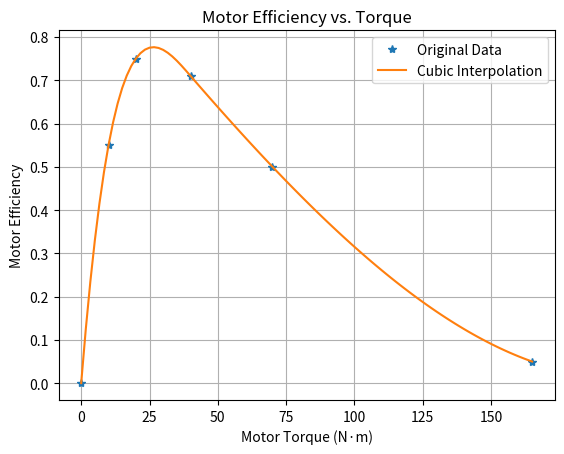

Write Python code to recreate this figure.
# -*- coding: utf-8 -*-
"""
Created on Sat Oct 17 15:11:59 2026

@author: david
"""

import numpy as np
import matplotlib.pyplot as plt
from scipy.interpolate import interp1d

# Motor torque vs. efficiency 
effcy_tau = np.array([0, 10, 20, 40, 70, 165])
effcy = np.array([0, 0.55, 0.75, 0.71, 0.50, 0.05])

# Cubic interpolation function
effcy_fun = interp1d(effcy_tau, effcy, kind='cubic')

# Generate 100 evenly spaced torque values
torque_values = np.linspace(
    np.min(effcy_tau),
    np.max(effcy_tau),
    100
)

# Interpolated efficiency values
efficiency_values = effcy_fun(torque_values)

# Plot original data using star symbols
plt.plot(effcy_tau, effcy, '*', label='Original Data')

# Plot interpolated efficiency curve
plt.plot(torque_values, efficiency_values,
         '-', label='Cubic Interpolation')

# Label axes
plt.xlabel('Motor Torque (N·m)')
plt.ylabel('Motor Efficiency')

# Add title, legend, and grid
plt.title('Motor Efficiency vs. Torque')
plt.legend()
plt.grid(True)

# Display graph
plt.show()
